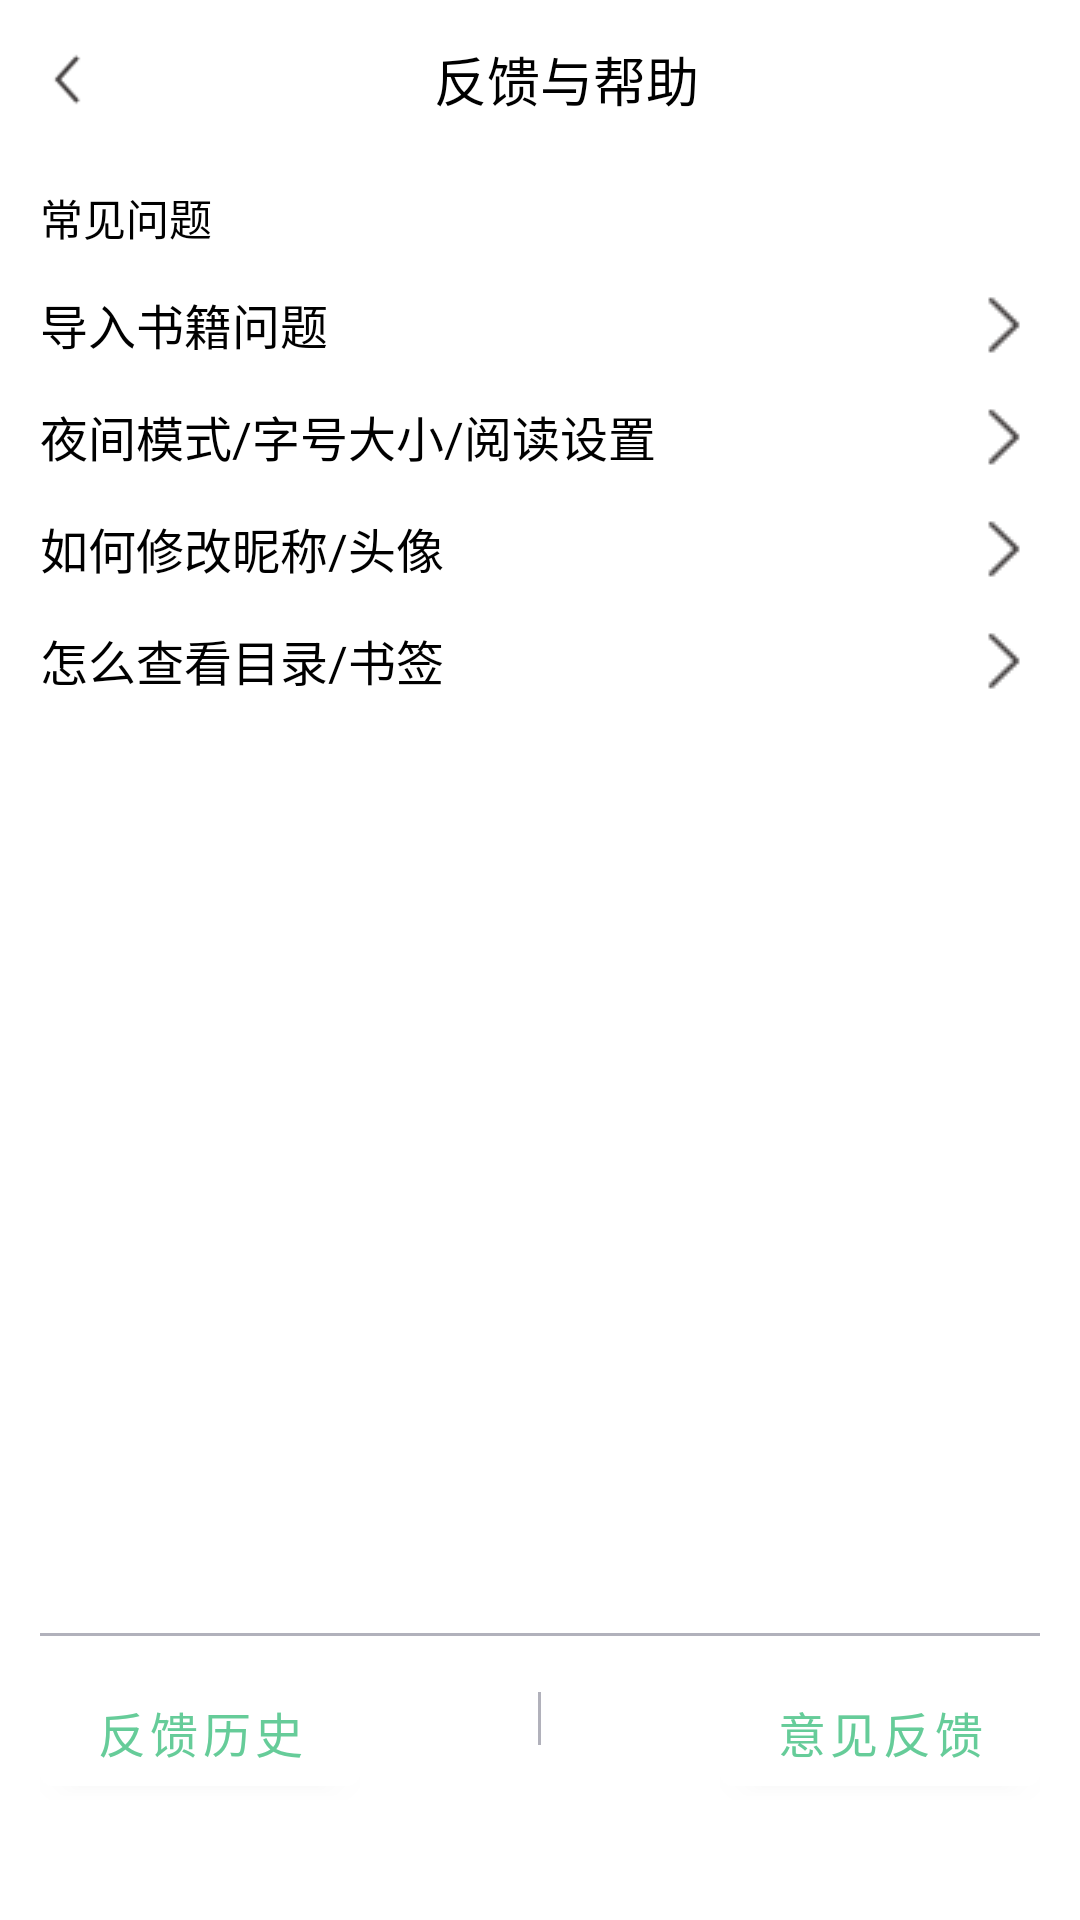

This screen was rendered from an Android layout file. Write that file and the resources it references.
<!-- AndroidManifest.xml: application theme AppTheme -->
<!-- res/layout/activity_help_and_feedback.xml -->
<?xml version="1.0" encoding="utf-8"?>
<LinearLayout xmlns:android="http://schemas.android.com/apk/res/android"
    xmlns:app="http://schemas.android.com/apk/res-auto"
    xmlns:tools="http://schemas.android.com/tools"
    android:layout_width="match_parent"
    android:layout_height="match_parent"
    android:orientation="vertical"
    android:paddingHorizontal="@dimen/dp_15"
    tools:context=".SettingModule.HelpAndFeedbackActivity">

    <LinearLayout
        android:layout_width="match_parent"
        android:layout_height="@dimen/dp_50"
        android:gravity="start"
        android:orientation="horizontal">

        <ImageView
            android:id="@+id/iv_back"
            android:layout_width="@dimen/dp_20"
            android:layout_height="@dimen/dp_20"
            android:layout_marginTop="@dimen/dp_20"
            android:contentDescription="@string/back"
            android:src="@mipmap/back_24px" />

        <TextView
            android:layout_width="0dp"
            android:layout_height="wrap_content"
            android:layout_marginTop="@dimen/dp_15"
            android:layout_weight="1"
            android:gravity="center"
            android:text="@string/help_feedback"
            android:textColor="@color/black"
            android:textSize="@dimen/sp_20" />
    </LinearLayout>

    <TextView
        android:layout_width="wrap_content"
        android:layout_height="wrap_content"
        android:layout_marginTop="@dimen/dp_20"
        android:text="@string/common_problem"
        android:textSize="@dimen/sp_16"
        android:textStyle="normal" />

    <RelativeLayout
        android:id="@+id/rl_clearData"
        android:layout_width="match_parent"
        android:layout_height="wrap_content"
        android:layout_marginTop="@dimen/dp_15">

        <TextView
            android:layout_width="wrap_content"
            android:layout_height="wrap_content"
            android:text="@string/import_books"
            android:textColor="@color/black"
            android:textSize="@dimen/sp_18"
            android:textStyle="normal" />

        <ImageView
            android:layout_width="wrap_content"
            android:layout_height="wrap_content"
            android:layout_alignParentEnd="true"
            android:contentDescription="@string/clear"
            android:src="@mipmap/right" />
    </RelativeLayout>

    <RelativeLayout
        android:id="@+id/rl_reading"
        android:layout_width="match_parent"
        android:layout_height="wrap_content"
        android:layout_marginTop="@dimen/dp_15">

        <TextView
            android:layout_width="wrap_content"
            android:layout_height="wrap_content"
            android:text="@string/set_help"
            android:textColor="@color/black"
            android:textSize="@dimen/sp_18"
            android:textStyle="normal" />

        <ImageView
            android:layout_width="wrap_content"
            android:layout_height="wrap_content"
            android:layout_alignParentEnd="true"
            android:contentDescription="@string/clear"
            android:src="@mipmap/right" />
    </RelativeLayout>

    <RelativeLayout
        android:id="@+id/rl_clearHelp"
        android:layout_width="match_parent"
        android:layout_height="wrap_content"
        android:layout_marginTop="@dimen/dp_15">

        <TextView
            android:layout_width="wrap_content"
            android:layout_height="wrap_content"
            android:text="@string/change_nickname"
            android:textColor="@color/black"
            android:textSize="@dimen/sp_18"
            android:textStyle="normal" />

        <ImageView
            android:layout_width="wrap_content"
            android:layout_height="wrap_content"
            android:layout_alignParentEnd="true"
            android:contentDescription="@string/clear"
            android:src="@mipmap/right" />
    </RelativeLayout>

    <RelativeLayout
        android:id="@+id/rl_categroy_help"
        android:layout_width="match_parent"
        android:layout_height="wrap_content"
        android:layout_marginTop="@dimen/dp_15">

        <TextView
            android:layout_width="wrap_content"
            android:layout_height="wrap_content"
            android:text="@string/check_note"
            android:textColor="@color/black"
            android:textSize="@dimen/sp_18"
            android:textStyle="normal" />

        <ImageView
            android:layout_width="wrap_content"
            android:layout_height="wrap_content"
            android:layout_alignParentEnd="true"
            android:contentDescription="@string/clear"
            android:src="@mipmap/right" />
    </RelativeLayout>

    <RelativeLayout
        android:id="@+id/rl_feedback"
        android:layout_width="match_parent"
        android:layout_height="wrap_content"
        android:layout_marginTop="@dimen/dp_351">

        <View
            android:layout_width="match_parent"
            android:layout_height="@dimen/dp_1"
            android:background="@color/grey_b1" />

        <com.google.android.material.button.MaterialButton
            android:id="@+id/bt_"
            android:layout_width="@dimen/dp_120"
            android:layout_height="wrap_content"
            android:layout_marginTop="@dimen/dp_10"
            android:text="@string/feedback_history"
            android:textColor="@color/green_4"
            android:textSize="@dimen/sp_18"
            app:backgroundTint="@color/white" />

        <View
            android:layout_width="@dimen/dp_1"
            android:layout_height="@dimen/dp_20"
            android:layout_centerInParent="true"
            android:layout_marginTop="@dimen/dp_10"
            android:background="@color/grey_b1" />

        <com.google.android.material.button.MaterialButton
            android:id="@+id/bt_feedback"
            android:layout_width="@dimen/dp_120"
            android:layout_height="wrap_content"
            android:layout_alignParentEnd="true"
            android:layout_marginTop="@dimen/dp_10"
            android:text="@string/feedback_help"
            android:textColor="@color/green_4"
            android:textSize="@dimen/sp_18"
            app:backgroundTint="@color/white" />
    </RelativeLayout>
</LinearLayout>
<!-- resources referenced by this layout -->
<resources>
  <color name="black">#FF000000</color>
  <color name="green_4">#66CC99</color>
  <color name="grey_b1">#B1B1BB</color>
  <color name="white">#FFFFFF</color>
  <dimen name="dp_1">1dp</dimen>
  <dimen name="dp_10">10dp</dimen>
  <dimen name="dp_120">120dp</dimen>
  <dimen name="dp_15">15dp</dimen>
  <dimen name="dp_20">20dp</dimen>
  <dimen name="dp_351">351dp</dimen>
  <dimen name="dp_50">50dp</dimen>
  <dimen name="sp_16">16sp</dimen>
  <dimen name="sp_18">18sp</dimen>
  <dimen name="sp_20">20sp</dimen>
  <!-- mipmap back_24px: png bitmap (mipmap-mdpi, 615 bytes) -->
  <!-- mipmap right: png bitmap (mipmap-mdpi, 524 bytes) -->
  <string name="back">返回</string>
  <string name="change_nickname">如何修改昵称/头像</string>
  <string name="check_note">怎么查看目录/书签</string>
  <string name="clear">清除缓存</string>
  <string name="common_problem">常见问题</string>
  <string name="feedback_help">意见反馈</string>
  <string name="feedback_history">反馈历史</string>
  <string name="help_feedback">反馈与帮助</string>
  <string name="import_books">导入书籍问题</string>
  <string name="set_help">夜间模式/字号大小/阅读设置</string>
  <style name="AppTheme" parent="Theme.MaterialComponents.DayNight.DarkActionBar">
          
          <item name="colorPrimary">@color/colorPrimary</item>
          <item name="colorPrimaryDark">@color/colorPrimaryDark</item>
          <item name="colorAccent">@color/colorAccent</item>
          <item name="android:textColor">@android:color/black</item>
          <item name="mainBackground">@android:color/white</item>
          <item name="windowActionBar">false</item>
          <item name="windowNoTitle">true</item>
          <item name="android:windowDrawsSystemBarBackgrounds">false</item>
      </style>
  <color name="colorPrimary">#3F51B5</color>
  <color name="colorPrimaryDark">#303F9F</color>
  <color name="colorAccent">#FF4081</color>
</resources>
